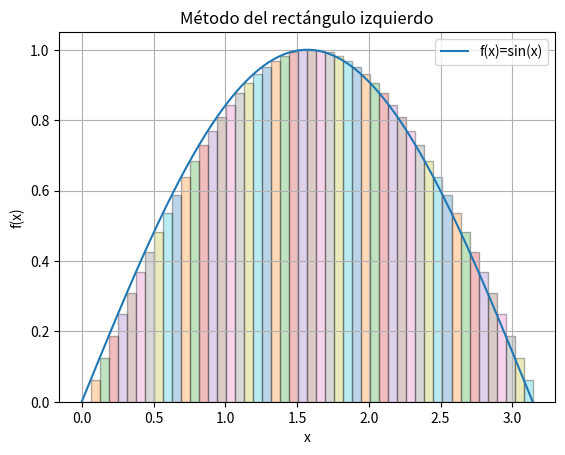

The matplotlib source for this figure:
import numpy as np
import matplotlib.pyplot as plt

f = lambda x: np.sin(x)

# def f(x):
#     y=np.sin(x)
#     return y

a, b = 0, np.pi
n = 50
x = np.linspace(a, b, 100)
xi = np.linspace(a, b, n+1)
dx = (b - a) / n

plt.plot(x, f(x), label='f(x)=sin(x)')
for i in range(n):
    plt.bar(xi[i], f(xi[i]), width=dx, align='edge', alpha=0.3, edgecolor='k')
plt.title("Método del rectángulo izquierdo")
plt.xlabel("x")
plt.ylabel("f(x)")
plt.legend()
plt.grid()
plt.show()
